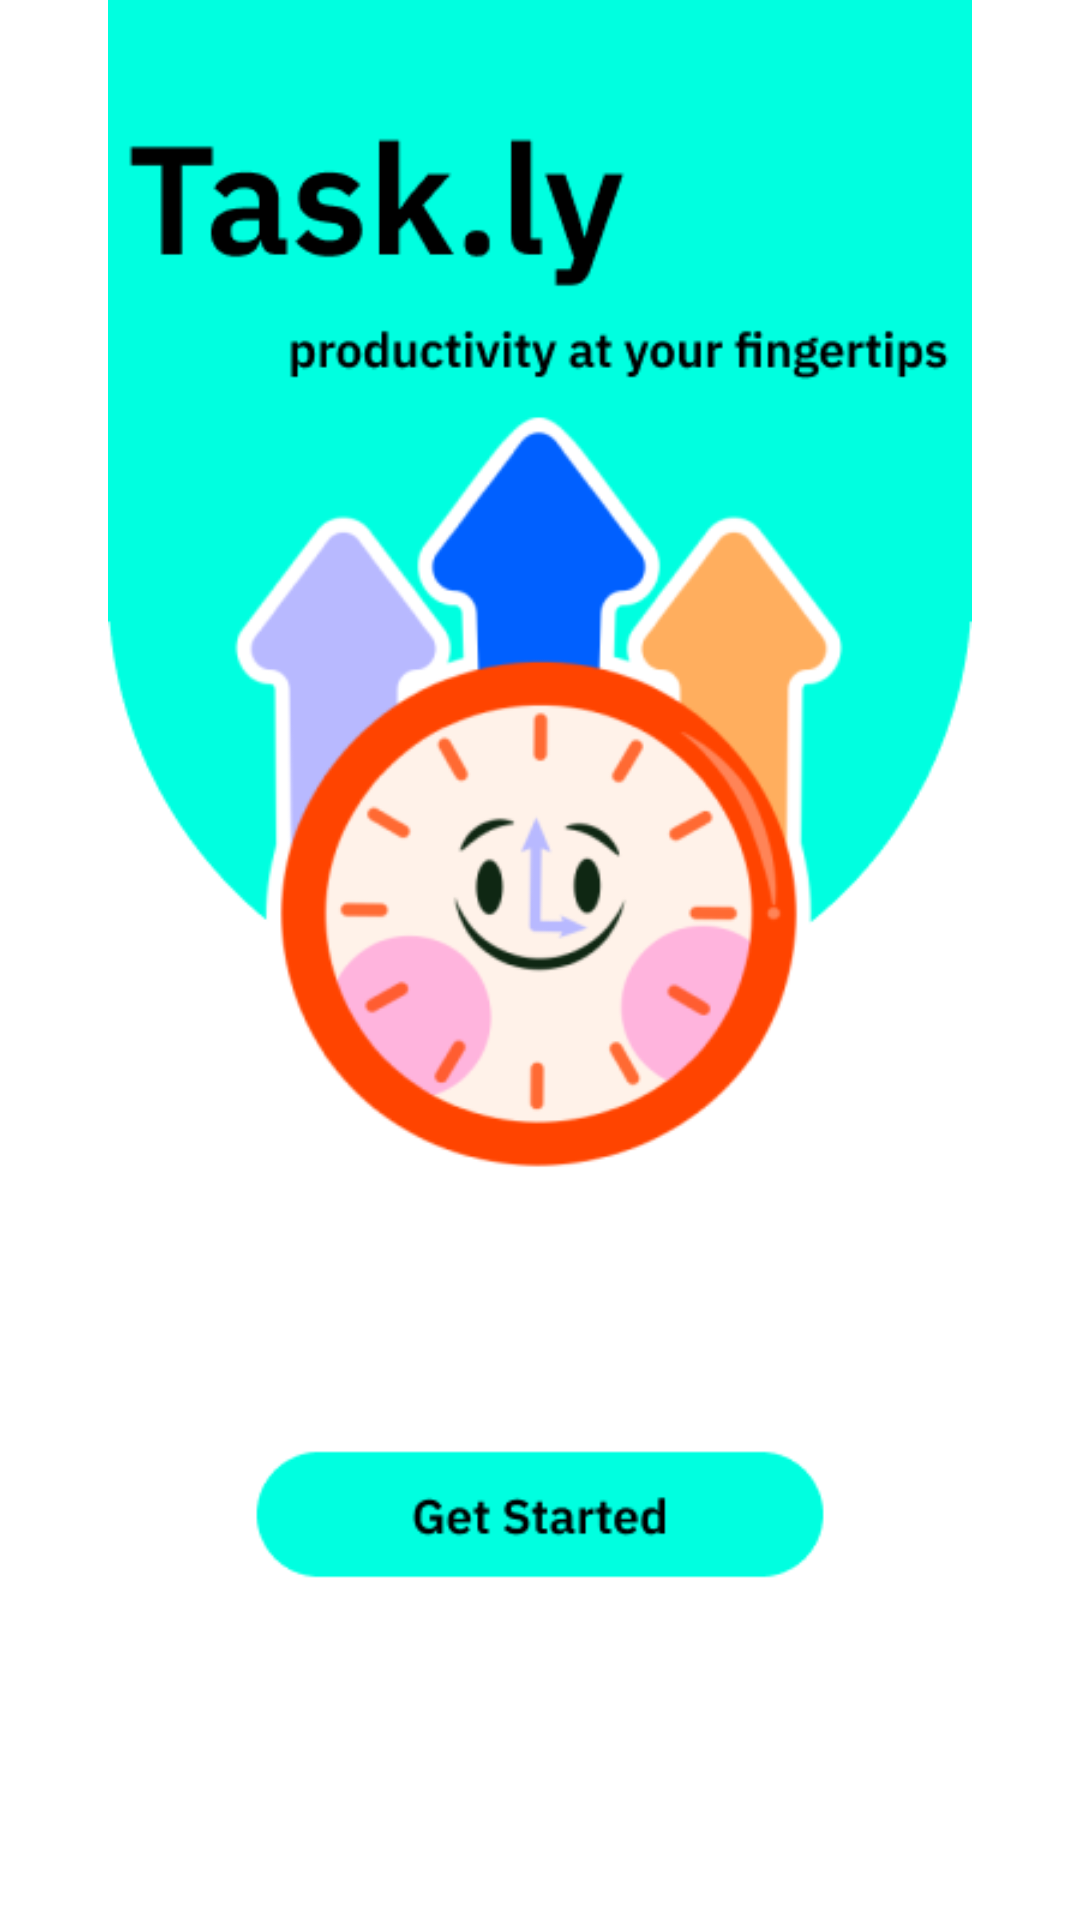

Produce the Android XML layout that renders to this screen, including the resource entries it uses.
<!-- AndroidManifest.xml: application theme Theme.Stickerly -->
<!-- res/layout/activity_main.xml -->
<?xml version="1.0" encoding="utf-8"?>
<androidx.constraintlayout.widget.ConstraintLayout xmlns:android="http://schemas.android.com/apk/res/android"
    xmlns:app="http://schemas.android.com/apk/res-auto"
    xmlns:tools="http://schemas.android.com/tools"
    android:layout_width="match_parent"
    android:layout_height="match_parent"
    tools:context=".MainActivity">

    <ImageView
        android:id="@+id/imageView"
        android:layout_width="match_parent"
        android:layout_height="match_parent"
        app:layout_constraintBottom_toBottomOf="parent"
        app:layout_constraintEnd_toEndOf="parent"
        app:layout_constraintStart_toStartOf="parent"
        app:layout_constraintTop_toTopOf="parent"
        app:srcCompat="@drawable/task_ly" />

    <Button
        android:id="@+id/button4"
        android:layout_width="237dp"
        android:layout_height="65dp"
        android:background="#00FFFFFF"
        android:onClick="getStarted"
        app:layout_constraintBottom_toBottomOf="parent"
        app:layout_constraintEnd_toEndOf="parent"
        app:layout_constraintStart_toStartOf="parent"
        app:layout_constraintTop_toTopOf="@+id/imageView"
        app:layout_constraintVertical_bias="0.818" />
</androidx.constraintlayout.widget.ConstraintLayout>
<!-- resources referenced by this layout -->
<resources>
  <!-- drawable task_ly: png bitmap (drawable, 41373 bytes) -->
  <style name="Theme.Stickerly" parent="Theme.MaterialComponents.DayNight.NoActionBar">
          
          <item name="colorPrimary">@color/purple_500</item>
          <item name="colorPrimaryVariant">@color/purple_700</item>
          <item name="colorOnPrimary">@color/white</item>
          
          <item name="colorSecondary">@color/teal_200</item>
          <item name="colorSecondaryVariant">@color/teal_700</item>
          <item name="colorOnSecondary">@color/black</item>
          
          <item name="android:statusBarColor">?attr/colorPrimaryVariant</item>
          
          <item name="android:forceDarkAllowed">false</item>
      </style>
  <!-- not gathered from this repository: default colours our renderer supplied (Android Studio template values) -->
  <color name="purple_500">#FF6200EE</color>
  <color name="purple_700">#FF3700B3</color>
  <color name="teal_200">#FF03DAC5</color>
  <color name="teal_700">#FF018786</color>
  <color name="black">#FF000000</color>
  <color name="white">#FFFFFFFF</color>
</resources>
